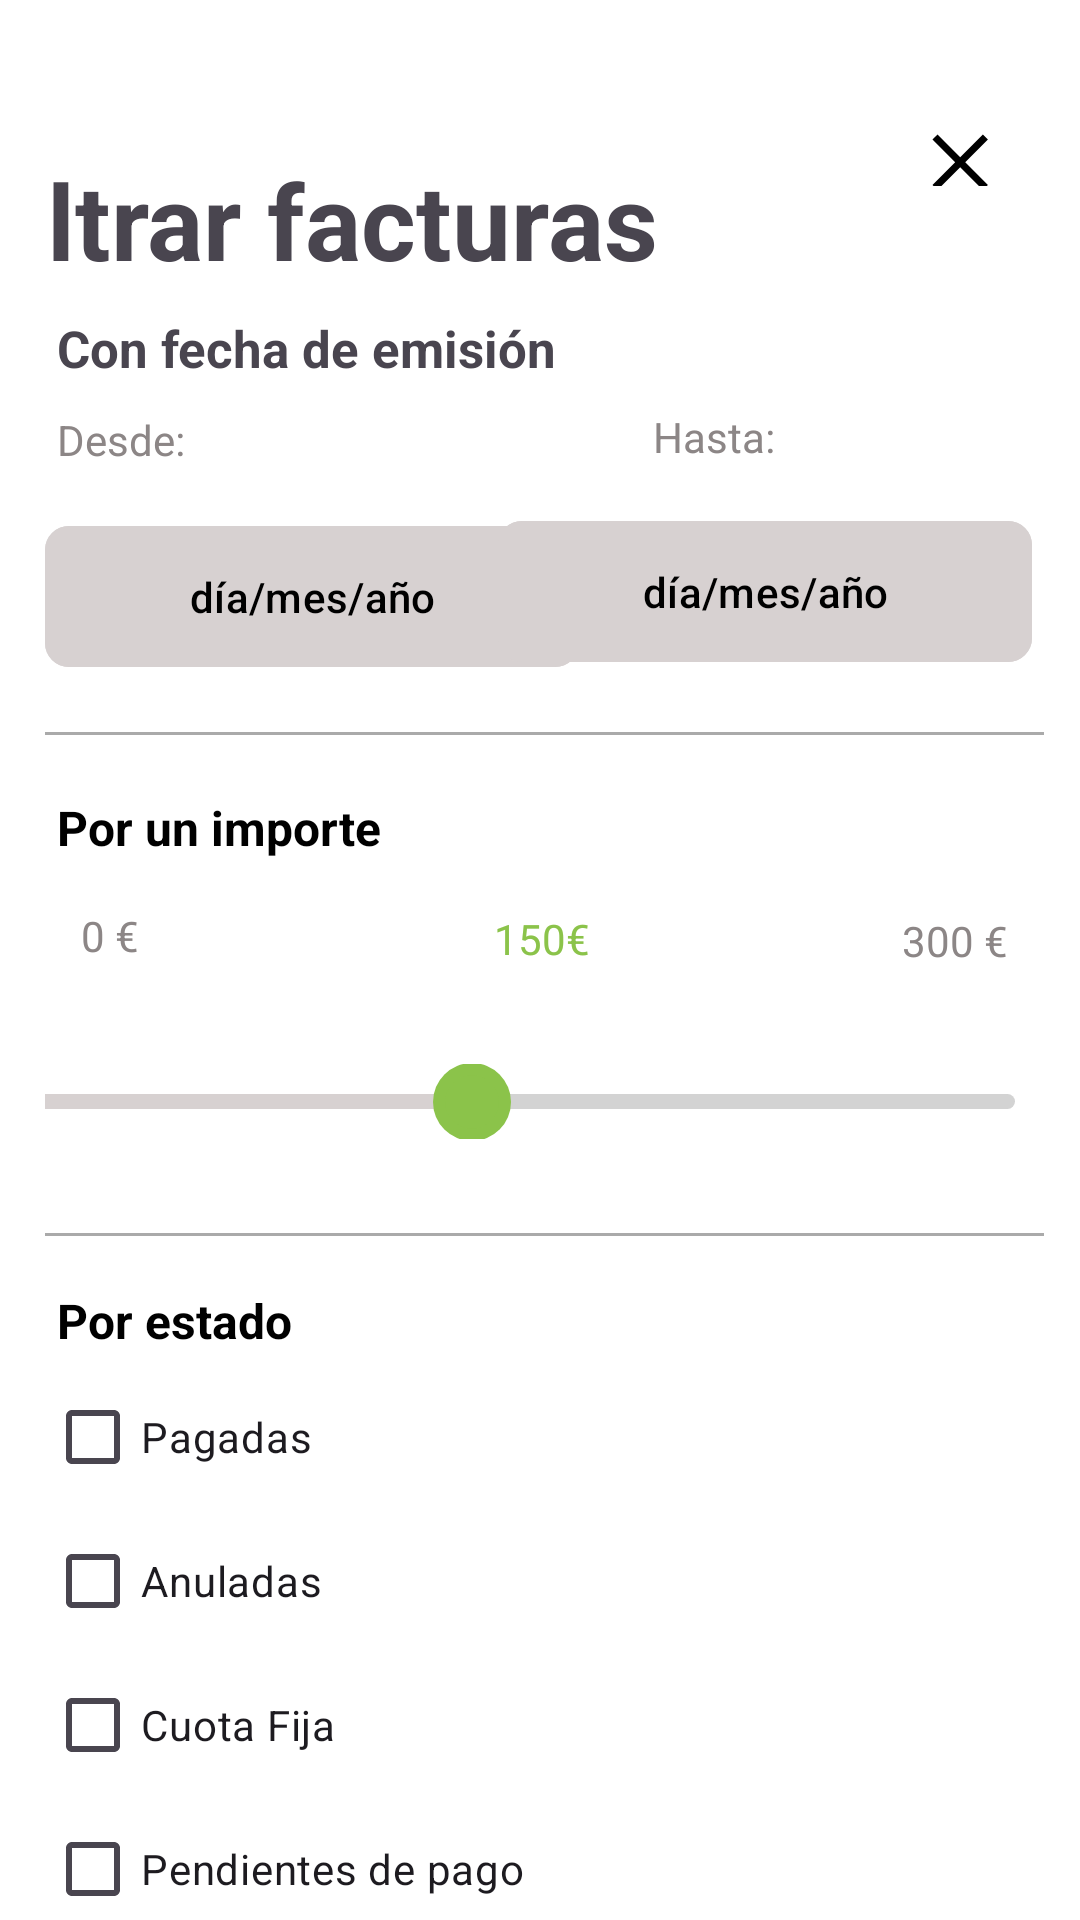

Android layout source for this screen:
<!-- AndroidManifest.xml: application theme Theme.AppEnergia -->
<!-- res/layout/activity_main_filtro_facturas.xml -->
<?xml version="1.0" encoding="utf-8"?>
<androidx.constraintlayout.widget.ConstraintLayout xmlns:android="http://schemas.android.com/apk/res/android"
    xmlns:app="http://schemas.android.com/apk/res-auto"
    xmlns:tools="http://schemas.android.com/tools"
    android:id="@+id/main"
    android:layout_width="match_parent"
    android:layout_height="match_parent"
    android:paddingStart="15dp"
    android:paddingEnd="12dp"
    tools:context="com.aplicacion2.appenergia.presentation.ui.MainActivityFiltroFactura">

    <View
        android:id="@+id/lineDivider1"
        android:layout_width="0dp"
        android:layout_height="1dp"
        android:layout_marginTop="108dp"
        android:background="@android:color/darker_gray"
        app:layout_constraintEnd_toEndOf="parent"
        app:layout_constraintHorizontal_bias="1.0"
        app:layout_constraintStart_toStartOf="parent"
        app:layout_constraintTop_toTopOf="@+id/textView3" />

    <TextView
        android:id="@+id/tvPorImporte"
        android:layout_width="116dp"
        android:layout_height="26dp"
        android:layout_marginStart="4dp"
        android:layout_marginTop="20dp"
        android:text="Por un importe"
        android:textColor="@android:color/black"
        android:textSize="16sp"
        android:textStyle="bold"
        app:layout_constraintStart_toStartOf="parent"
        app:layout_constraintTop_toBottomOf="@+id/lineDivider1" />

    <SeekBar
        android:id="@+id/seekBar"
        android:layout_width="382dp"
        android:layout_height="25dp"
        android:max="300"
        android:padding="10dp"
        android:progress="150"
        android:progressDrawable="@drawable/custom_seekbar"
        android:splitTrack="false"
        android:thumb="@drawable/custom_thumb"
        app:layout_constraintBottom_toTopOf="@+id/llEstados"
        app:layout_constraintEnd_toEndOf="parent"
        app:layout_constraintHorizontal_bias="1.0"
        app:layout_constraintStart_toStartOf="parent"
        app:layout_constraintTop_toTopOf="@+id/lineDivider1"
        app:layout_constraintVertical_bias="0.595" />

    <TextView
        android:id="@+id/tvMinImporte"
        android:layout_width="wrap_content"
        android:layout_height="wrap_content"
        android:layout_marginStart="12dp"
        android:layout_marginTop="8dp"
        android:layout_marginBottom="14dp"
        android:text="0 €"
        android:textColor="#8C8686"
        android:textSize="14sp"
        app:layout_constraintBottom_toTopOf="@+id/seekBar"
        app:layout_constraintStart_toStartOf="parent"
        app:layout_constraintTop_toBottomOf="@+id/tvPorImporte"
        app:layout_constraintVertical_bias="0.151" />

    <TextView
        android:id="@+id/tvMaxImporte"
        android:layout_width="wrap_content"
        android:layout_height="wrap_content"
        android:layout_marginTop="60dp"
        android:layout_marginEnd="12dp"
        android:text="300 €"
        android:textColor="#8C8686"
        android:textSize="14sp"
        app:layout_constraintEnd_toEndOf="parent"
        app:layout_constraintTop_toTopOf="@+id/lineDivider1" />

    <View
        android:id="@+id/lineDivider2"
        android:layout_width="0dp"
        android:layout_height="1dp"
        android:layout_marginTop="88dp"
        android:background="@android:color/darker_gray"
        app:layout_constraintEnd_toEndOf="parent"
        app:layout_constraintHorizontal_bias="1.0"
        app:layout_constraintStart_toStartOf="parent"
        app:layout_constraintTop_toBottomOf="@id/tvMaxImporte" />

    <TextView
        android:id="@+id/tvPorEstado"
        android:layout_width="wrap_content"
        android:layout_height="wrap_content"
        android:layout_marginStart="4dp"
        android:layout_marginTop="16dp"
        android:text="Por estado"
        android:textColor="@android:color/black"
        android:textSize="16sp"
        android:textStyle="bold"
        app:layout_constraintBottom_toTopOf="@+id/llEstados"
        app:layout_constraintStart_toStartOf="parent"
        app:layout_constraintTop_toBottomOf="@+id/lineDivider2"
        app:layout_constraintVertical_bias="0.28" />

    <LinearLayout
        android:id="@+id/llEstados"
        android:layout_width="379dp"
        android:layout_height="270dp"
        android:layout_marginTop="44dp"
        android:orientation="vertical"
        app:layout_constraintEnd_toEndOf="parent"
        app:layout_constraintHorizontal_bias="0.0"
        app:layout_constraintStart_toStartOf="parent"
        app:layout_constraintTop_toTopOf="@+id/lineDivider2">

        <CheckBox
            android:id="@+id/chkPagadas"
            android:layout_width="wrap_content"
            android:layout_height="wrap_content"
            android:buttonTint="@android:color/darker_gray"
            android:text="Pagadas" />

        <CheckBox
            android:id="@+id/chkAnuladas"
            android:layout_width="wrap_content"
            android:layout_height="wrap_content"
            android:buttonTint="@android:color/darker_gray"
            android:text="Anuladas" />

        <CheckBox
            android:id="@+id/chkCuotaFija"
            android:layout_width="wrap_content"
            android:layout_height="wrap_content"
            android:buttonTint="@android:color/darker_gray"
            android:text="Cuota Fija" />

        <CheckBox
            android:id="@+id/chkPendientesPago"
            android:layout_width="wrap_content"
            android:layout_height="wrap_content"
            android:buttonTint="@android:color/darker_gray"
            android:text="Pendientes de pago" />

        <CheckBox
            android:id="@+id/chkPlanPago"
            android:layout_width="wrap_content"
            android:layout_height="wrap_content"
            android:buttonTint="@android:color/darker_gray"
            android:text="Plan de pago" />

    </LinearLayout>

    <androidx.appcompat.widget.Toolbar
        android:id="@+id/toolbar"
        android:layout_width="400dp"
        android:layout_height="77dp"
        android:layout_marginTop="48dp"
        android:background="@android:color/transparent"
        android:minHeight="?attr/actionBarSize"
        android:theme="?attr/actionBarTheme"
        app:layout_constraintEnd_toEndOf="parent"
        app:layout_constraintHorizontal_bias="0.562"
        app:layout_constraintStart_toStartOf="parent"
        app:layout_constraintTop_toTopOf="parent"/>


    <TextView
        android:id="@+id/textView"
        android:layout_width="371dp"
        android:layout_height="63dp"
        android:layout_marginEnd="20dp"
        android:layout_marginBottom="12dp"
        android:text="Filtrar facturas"
        android:textSize="35dp"
        android:textStyle="bold"
        app:layout_constraintBottom_toBottomOf="@+id/toolbar"
        app:layout_constraintEnd_toEndOf="@+id/toolbar" />

    <TextView
        android:id="@+id/textView3"
        android:layout_width="97dp"
        android:layout_height="25dp"
        android:layout_marginStart="32dp"
        android:layout_marginTop="88dp"
        android:text="Hasta:"
        android:textColor="#8C8686"
        android:textColorLink="#4A4A4A"
        app:layout_constraintStart_toEndOf="@+id/textView4"
        app:layout_constraintTop_toTopOf="@+id/toolbar" />

    <TextView
        android:id="@+id/textView2"
        android:layout_width="wrap_content"
        android:layout_height="wrap_content"
        android:layout_marginStart="4dp"
        android:layout_marginTop="89dp"
        android:textColor="#8C8686"
        android:text="Desde:"
        app:layout_constraintStart_toStartOf="parent"
        app:layout_constraintTop_toTopOf="@+id/toolbar"/>

    <TextView
        android:id="@+id/textView4"
        android:layout_width="wrap_content"
        android:layout_height="wrap_content"
        android:layout_marginStart="4dp"
        android:layout_marginBottom="44dp"
        android:text="Con fecha de emisión"
        android:textSize="17dp"
        android:textStyle="bold"
        app:layout_constraintBottom_toTopOf="@+id/buttonDesde"
        app:layout_constraintStart_toStartOf="parent" />

    <Button
        android:id="@+id/button"
        android:layout_width="196dp"
        android:layout_height="50dp"
        android:backgroundTint="#8BC34A"
        android:text="Aplicar"
        app:layout_constraintBottom_toBottomOf="parent"
        app:layout_constraintEnd_toEndOf="parent"
        app:layout_constraintHorizontal_bias="0.489"
        app:layout_constraintStart_toStartOf="parent"
        app:layout_constraintTop_toBottomOf="@+id/llEstados"
        app:layout_constraintVertical_bias="0.0" />

    <Button
        android:id="@+id/button3"
        android:layout_width="197dp"
        android:layout_height="49dp"
        android:layout_marginTop="30dp"
        android:backgroundTint="#D7D1D1"
        android:text="Eliminar Filtros"
        android:textColor="@color/black"
        app:layout_constraintBottom_toBottomOf="parent"
        app:layout_constraintEnd_toEndOf="parent"
        app:layout_constraintHorizontal_bias="0.486"
        app:layout_constraintStart_toStartOf="parent"
        app:layout_constraintTop_toTopOf="@+id/button"
        app:layout_constraintVertical_bias="0.466" />

    <TextView
        android:id="@+id/textView5"
        android:layout_width="wrap_content"
        android:layout_height="wrap_content"
        android:text="150€"
        android:textColor="#8BC34A"
        android:backgroundTint="#878282"
        android:textSize="14sp"
        app:layout_constraintBottom_toTopOf="@+id/lineDivider2"
        app:layout_constraintEnd_toEndOf="@+id/tvMaxImporte"
        app:layout_constraintHorizontal_bias="0.497"
        app:layout_constraintStart_toStartOf="@+id/tvMinImporte"
        app:layout_constraintTop_toTopOf="@+id/lineDivider1"
        app:layout_constraintVertical_bias="0.4"/>

    <com.google.android.material.button.MaterialButton
        android:id="@+id/buttonDesde"
        android:layout_width="178dp"
        android:layout_height="55dp"
        android:layout_marginTop="23dp"
        android:backgroundTint="#D7D1D1"
        android:text="día/mes/año"
        android:textColor="@color/black"
        app:cornerRadius="8dp"
        app:layout_constraintBottom_toTopOf="@+id/tvPorImporte"
        app:layout_constraintStart_toStartOf="parent"
        app:layout_constraintTop_toTopOf="@+id/textView2"
        app:layout_constraintVertical_bias="0.225" />

    <com.google.android.material.button.MaterialButton
        android:id="@+id/buttonHasta"
        android:layout_width="178dp"
        android:layout_height="55dp"
        android:layout_marginEnd="4dp"
        android:backgroundTint="#D7D1D1"
        android:text="día/mes/año"
        android:textColor="@color/black"
        app:cornerRadius="8dp"
        app:layout_constraintBottom_toTopOf="@+id/tvMaxImporte"
        app:layout_constraintEnd_toEndOf="parent"
        app:layout_constraintTop_toBottomOf="@+id/textView3"
        app:layout_constraintVertical_bias="0.1" />

    <ImageButton
        android:id="@+id/imClose"
        android:layout_width="52dp"
        android:layout_height="52dp"
        android:layout_marginTop="24dp"
        android:background="@android:color/transparent"
        android:contentDescription="@string/close_icon_description"
        app:layout_constraintEnd_toEndOf="parent"
        app:layout_constraintHorizontal_bias="0.984"
        app:layout_constraintStart_toStartOf="parent"
        app:layout_constraintTop_toTopOf="parent"
        app:srcCompat="@drawable/drawable_icon_close" />


</androidx.constraintlayout.widget.ConstraintLayout>
<!-- resources referenced by this layout -->
<resources>
  <color name="black">#FF000000</color>
  <!-- drawable custom_seekbar (drawable) -->
  <?xml version="1.0" encoding="utf-8"?>
  <layer-list xmlns:android="http://schemas.android.com/apk/res/android">
  
      
      <item android:id="@android:id/background">
          <shape>
              <corners android:radius="4dp" />
              <solid android:color="#D3D3D3" />
          </shape>
      </item>
  
      
      <item android:id="@android:id/progress">
          <clip>
              <shape>
                  <corners android:radius="4dp" />
                  <solid android:color="#D7D1D1" />
              </shape>
          </clip>
      </item>
  </layer-list>
  <!-- drawable custom_thumb (drawable) -->
  <?xml version="1.0" encoding="utf-8"?>
  <layer-list xmlns:android="http://schemas.android.com/apk/res/android">
  
      
      <item>
          <shape android:shape="oval">
              <solid android:color="#8BC34A" /> 
              <size
                  android:width="20dp"
                  android:height="20dp" />
          </shape>
      </item>
  
      
      <item android:left="4dp" android:right="4dp" android:top="4dp" android:bottom="4dp">
          <shape android:shape="oval">
              <solid android:color="#8BC34A" /> 
              <size
                  android:width="18dp"
                  android:height="18dp" />
          </shape>
      </item>
  
  </layer-list>
  <!-- drawable drawable_icon_close (drawable) -->
  <?xml version="1.0" encoding="utf-8"?>
  <vector xmlns:android="http://schemas.android.com/apk/res/android"
      android:width="24dp"
      android:height="24dp"
      android:viewportWidth="20"
      android:viewportHeight="20">
  
      <path
          android:fillColor="#FF000000"
          android:pathData="M18.3,5.7 L12,12 L5.7,5.7 L4.3,7.1 L10.6,13.4 L4.3,19.7 L5.7,21.1 L12,14.8 L18.3,21.1 L19.7,19.7 L13.4,13.4 L19.7,7.1 L18.3,5.7 Z" />
  </vector>
  <string name="close_icon_description">Close icon</string>
  <style name="Theme.AppEnergia" parent="Base.Theme.AppEnergia" />
  <style name="Base.Theme.AppEnergia" parent="Theme.Material3.DayNight.NoActionBar">
          
          <item name="android:colorBackground">@color/white</item>
          <item name="colorPrimary">@color/green</item>
      </style>
  <color name="white">#FFFFFF</color>
  <color name="green">#4CAF50</color>
</resources>
